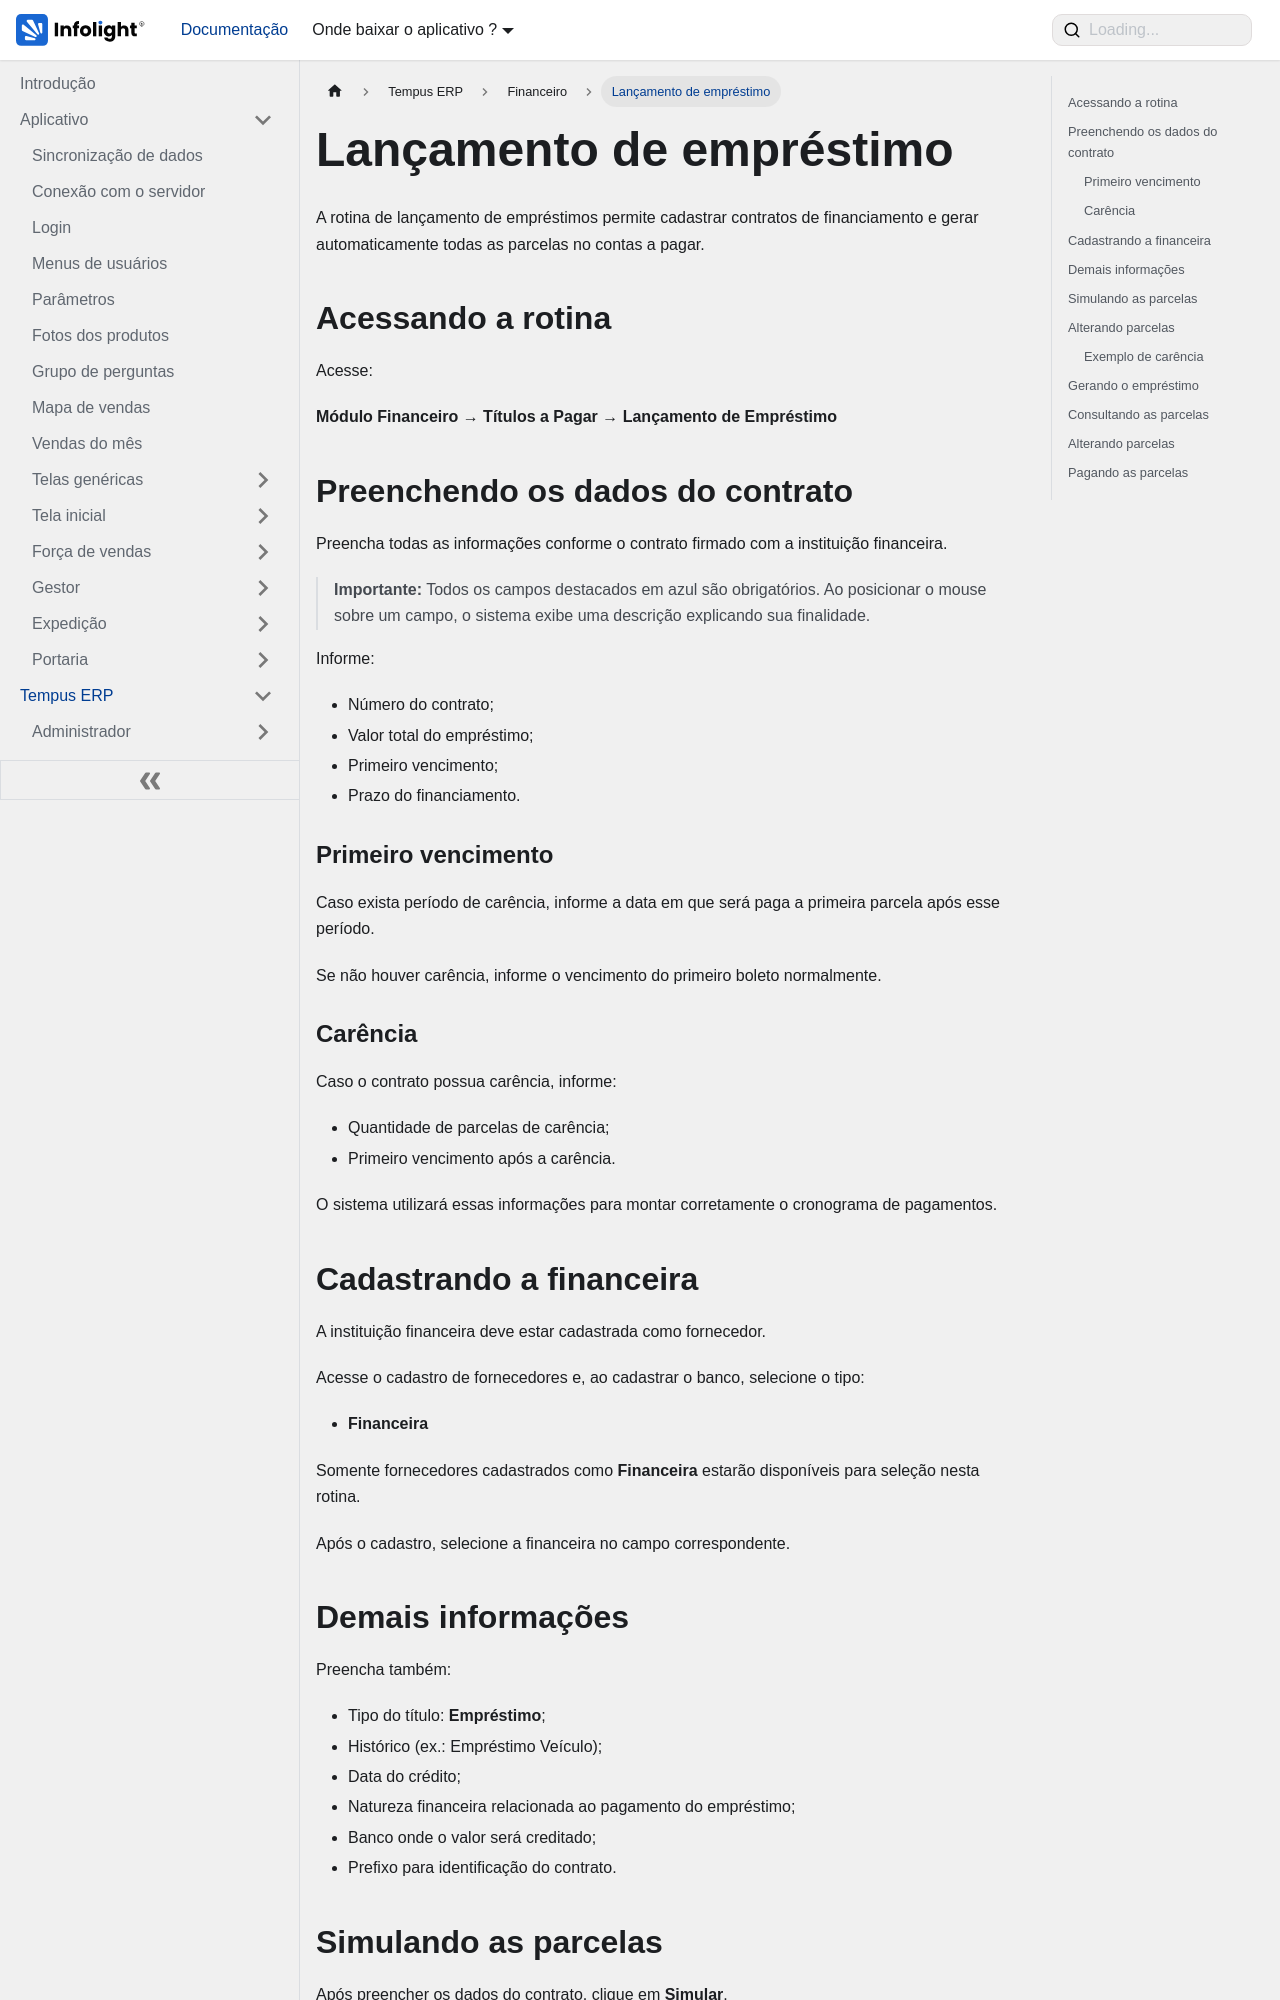

repository: Dev-Infolight/app-infolight-docs · page: docs/TempusERP/Financeiro/lancamento-de-emprestimo.html · generator: docusaurus

---
sidebar_position: 11
sidebar_label: "Lançamento de empréstimo"
title: "Lançamento de empréstimo"
---

# Lançamento de empréstimo

A rotina de lançamento de empréstimos permite cadastrar contratos de financiamento e gerar automaticamente todas as parcelas no contas a pagar.

## Acessando a rotina

Acesse:

**Módulo Financeiro → Títulos a Pagar → Lançamento de Empréstimo**

## Preenchendo os dados do contrato

Preencha todas as informações conforme o contrato firmado com a instituição financeira.

> **Importante:** Todos os campos destacados em azul são obrigatórios. Ao posicionar o mouse sobre um campo, o sistema exibe uma descrição explicando sua finalidade.

Informe:

- Número do contrato;
- Valor total do empréstimo;
- Primeiro vencimento;
- Prazo do financiamento.

### Primeiro vencimento

Caso exista período de carência, informe a data em que será paga a primeira parcela após esse período.

Se não houver carência, informe o vencimento do primeiro boleto normalmente.

### Carência

Caso o contrato possua carência, informe:

- Quantidade de parcelas de carência;
- Primeiro vencimento após a carência.

O sistema utilizará essas informações para montar corretamente o cronograma de pagamentos.

## Cadastrando a financeira

A instituição financeira deve estar cadastrada como fornecedor.

Acesse o cadastro de fornecedores e, ao cadastrar o banco, selecione o tipo:

- **Financeira**

Somente fornecedores cadastrados como **Financeira** estarão disponíveis para seleção nesta rotina.

Após o cadastro, selecione a financeira no campo correspondente.
